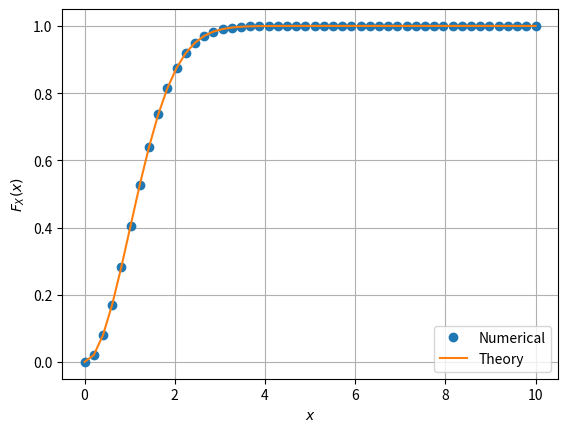

Source code (Python): (Note: this script raises an exception after producing the figure.)
#Importing numpy, scipy, mpmath and pyplot
import numpy as np
import matplotlib.pyplot as plt

#if using termux
#import subprocess
#import shlex
#end if


maxrange=50
maxlim=10.0
x = np.linspace(0,maxlim,maxrange)    #points on the x axis
simlen = int(1e6) #number of samples
err = [] #declaring probability list
pdf = [] #declaring pdf list
h = 2*maxlim/(maxrange-1);
x1_var = np.random.normal(0, 1, simlen)
x2_var = np.random.normal(0, 1, simlen)
v_var = np.sqrt(x1_var**2 + x2_var**2)

for i in range(0,maxrange):
	err_ind = np.nonzero(v_var < x[i]) #checking probability condition
	err_n = np.size(err_ind) #computing the probability
	err.append(err_n/simlen) #storing the probability values in a list
	
pdf = np.gradient(err, x, edge_order=2)

def rayleigh_pdf(x):
	return np.piecewise(x, [x<0, x>=0], [0, lambda x: x*np.exp(-x**2/2)])

def rayleigh_cdf(x):
	return np.piecewise(x, [x<0, x>=0], [0, lambda x: 1-np.exp(-x**2/2)])

plt.plot(x.T,err,'o')   #plotting the CDF numerical
plt.plot(x, rayleigh_cdf(x)) #plotting CDF theory
plt.grid()          #creating the grid
plt.xlabel('$x$')
plt.ylabel('$F_X(x)$')
plt.legend(["Numerical","Theory"])

plt.savefig('../../figs/chapter4/rayleigh_cdf.pdf')
plt.savefig('../../figs/chapter4/rayleigh_cdf.png')

plt.show()
plt.close()
	
plt.plot(x, pdf, 'o')             # plotting estimated PDF
plt.plot(x, rayleigh_pdf(x))             # plotting theory PDF
plt.grid() #creating the grid
plt.xlabel('$x_i$')
plt.ylabel('$p_X(x_i)$')
plt.legend(["Numerical","Theory"])

plt.savefig('../../figs/chapter4/rayleigh_pdf.pdf')
plt.savefig('../../figs/chapter4/rayleigh_pdf.png')

plt.show()

#if using termux
#subprocess.run(shlex.split("termux-open ../../figs/chapter4/rayleigh_cdf.pdf"))
#if using termux
#subprocess.run(shlex.split("termux-open ../../figs/chapter4/rayleigh_pdf.pdf"))
#else
#plt.show() #opening the plot window